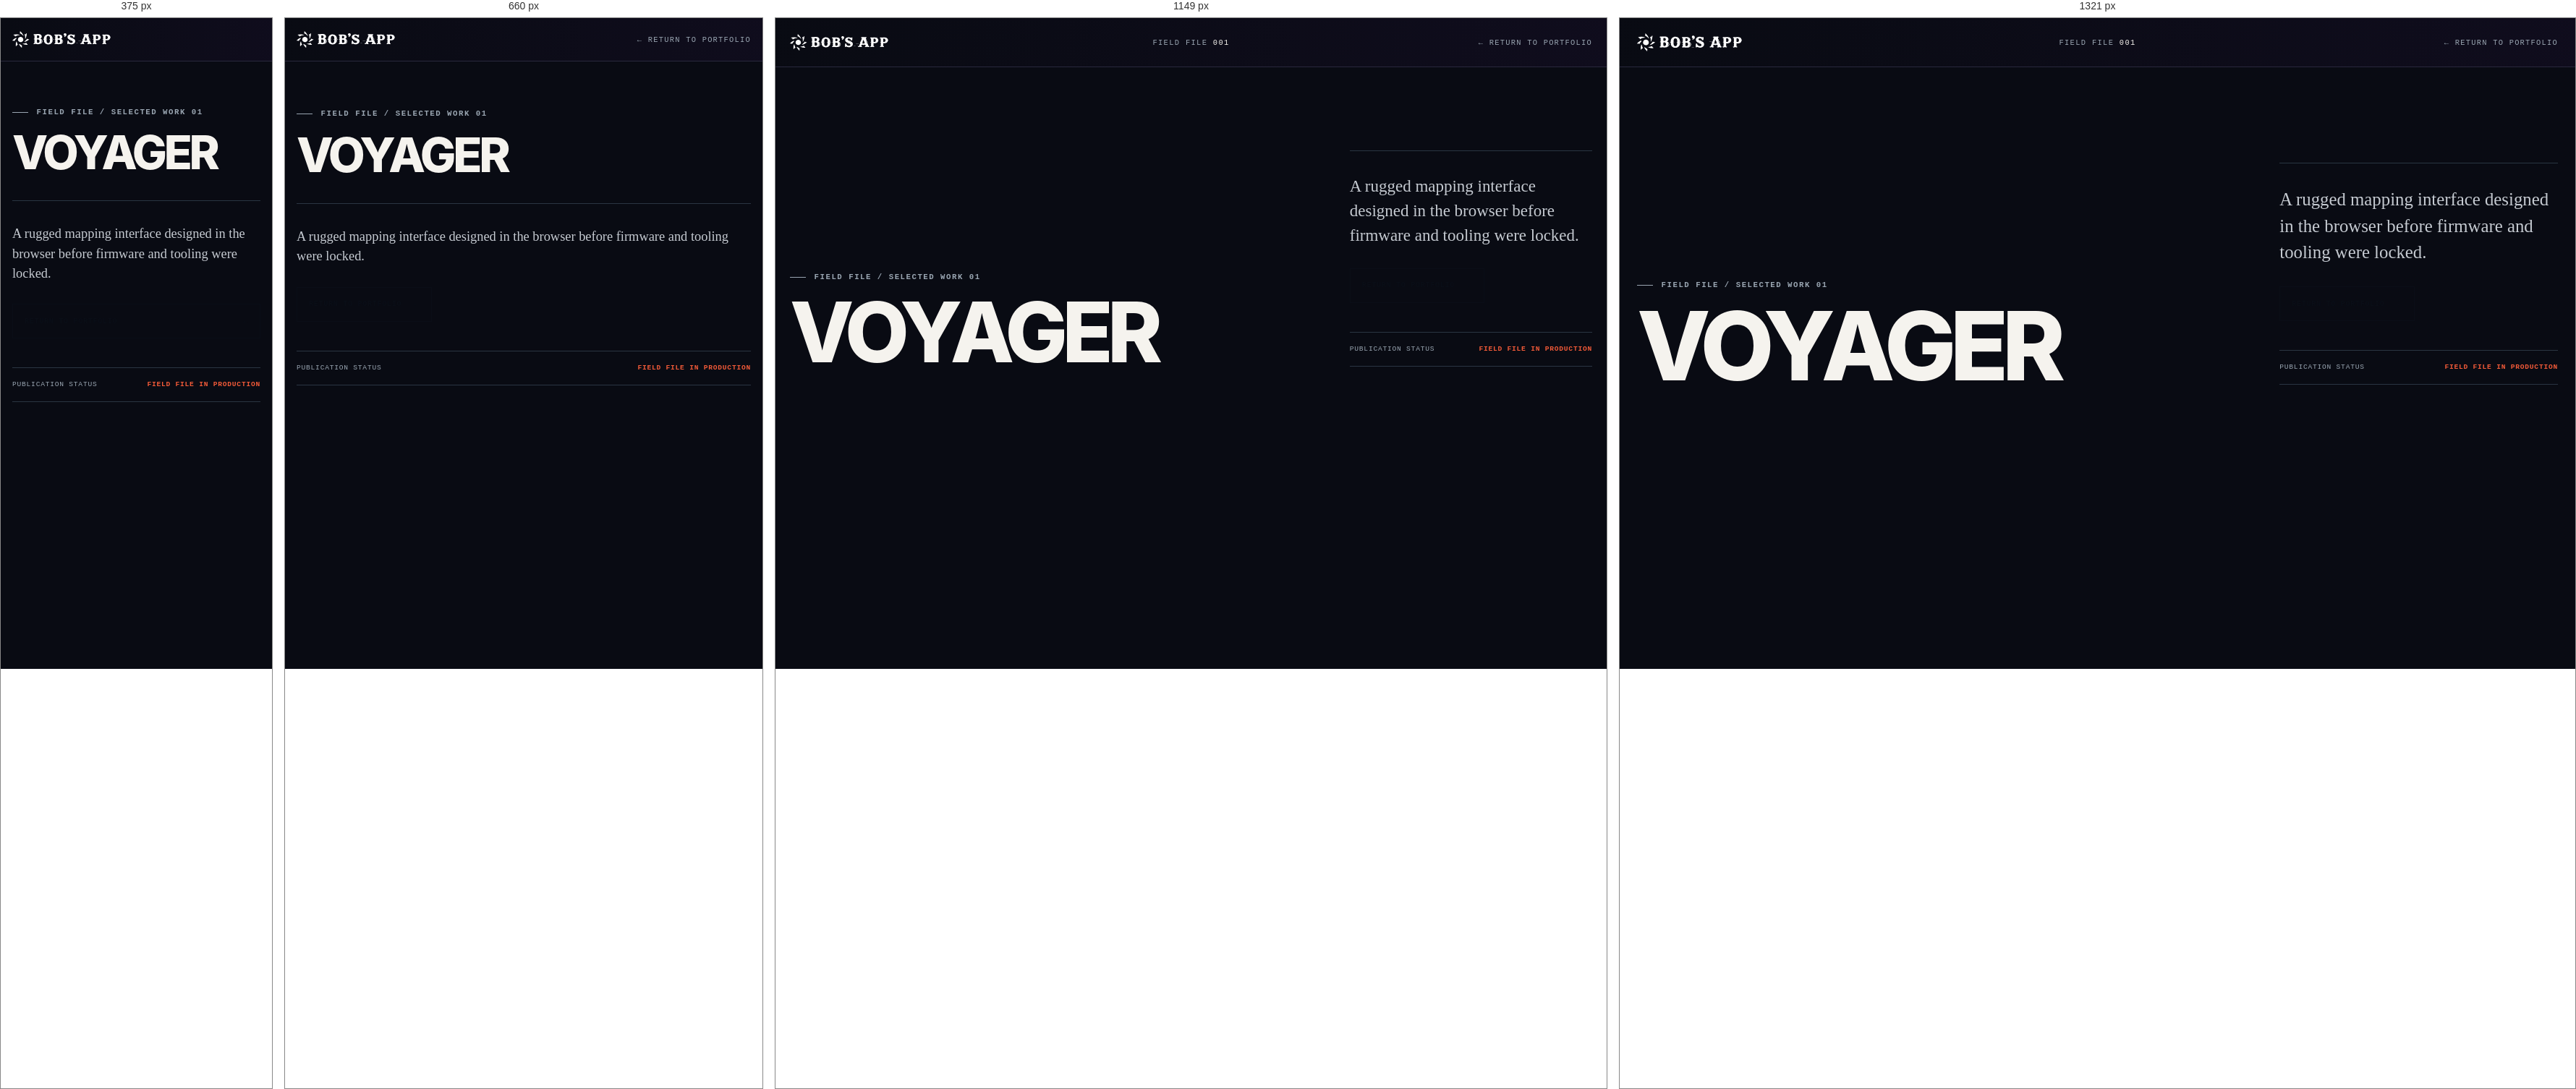
Rendered at 375 px, 660 px, 1149 px and 1321 px, left to right.

<!-- file: project.html -->
<!doctype html>
<html lang="en">
  <head>
    <meta charset="UTF-8" />
    <meta name="viewport" content="width=device-width, initial-scale=1" />
    <meta name="theme-color" content="#0a0e17" />
    <meta name="description" content="A project field file from Bob's App." />
    <title>Field File | Bob's App</title>
    <link rel="icon" href="/bobs-app-symbol-logo.svg" type="image/svg+xml" />
    <link rel="stylesheet" href="/styles.css" />
    <script type="module" src="/destination.js"></script>
  </head>
  <body class="destination-body" data-destination-type="project">
    <a class="skip-link" href="#content">Skip to the project</a>
    <header class="masthead">
      <a class="wordmark" href="/" aria-label="Bob's App, home"><img src="/bobs-app-logo.svg" alt="" width="572" height="100" /></a>
      <p class="index-position">Field file <span data-destination-number>001</span></p>
      <nav aria-label="Project navigation"><a href="/portfolio">&larr; Return to portfolio</a></nav>
    </header>
    <main class="destination-main" id="content">
      <div class="destination-grid">
        <div class="destination-intro">
          <p class="section-label" data-destination-label>Field file / selected work 01</p>
          <h1 data-destination-title>Voyager</h1>
          <p class="destination-lede" data-destination-lede hidden></p>
        </div>
        <div class="destination-video" data-destination-video hidden></div>
        <div class="destination-copy" data-destination-copy>
          <p data-destination-thesis>A rugged mapping interface designed in the browser before firmware and tooling were locked.</p>
          <a class="button button--primary" href="/portfolio">Return to portfolio <span aria-hidden="true">&larr;</span></a>
          <p class="destination-status"><span>Publication status</span><strong>Field file in production</strong></p>
        </div>
      </div>
    </main>
  </body>
</html>


/* @media block from styles.css */
@media (min-width: 761px) {
  .mobile-project-preview {
    display: none;
  }
}

/* @media block from styles.css */
@media (max-width: 980px) {
  .viewer-grid {
    grid-template-columns: 1fr;
  }

  .viewer-copy {
    min-height: 38rem;
    padding-right: 0;
  }

  .project-visual {
    border-top: 1px solid var(--brand-border);
    border-left: 0;
  }

  .visual-stage {
    min-height: 32rem;
  }

  .project-row {
    grid-template-columns: 2.5rem minmax(9rem, 0.75fr) minmax(12rem, 1.25fr) 7rem 1rem;
  }
}

/* @media block from styles.css */
@media (max-width: 900px) {
  .destination-grid--video {
    grid-template-columns: 1fr;
    gap: 3rem;
  }

  .destination-grid--video h1 {
    max-width: 10ch;
  }

  .destination-body--video-story .destination-main {
    display: block;
  }
}

/* @media block from styles.css */
@media (max-width: 760px) {
  :root {
    --content: min(100% - 2rem, 90rem);
  }

  .masthead {
    grid-template-columns: 1fr auto;
    min-height: 3.75rem;
    padding-inline: 1rem;
  }

  .index-position {
    display: none;
  }

  .masthead nav a:first-child {
    display: none;
  }

  .opening {
    padding-top: 4.5rem;
  }

  .opening-grid,
  .index-heading,
  .about-grid,
  .destination-grid {
    grid-template-columns: 1fr;
    gap: 2.5rem;
  }

  h1 {
    font-size: clamp(3.65rem, 19vw, 6rem);
  }

  .viewer-heading {
    align-items: flex-start;
    gap: 1rem;
    padding: 1.1rem 0;
  }

  .viewer-copy {
    min-height: 0;
    padding: 3rem 0;
  }

  .viewer-copy h2 {
    font-size: clamp(3.5rem, 18vw, 6rem);
  }

  .project-tags {
    margin-top: 2rem;
  }

  .visual-stage {
    min-height: 26rem;
  }

  .device-shell {
    left: 62%;
    width: 13.5rem;
    min-width: 0;
  }

  .visual-note--a,
  .visual-note--b,
  .map-coordinate--west {
    display: none;
  }

  .catalog-window {
    inset: 3rem 1rem;
  }

  .catalog-layout {
    grid-template-columns: 6.5rem 1fr;
  }

  .catalog-cards {
    grid-template-columns: repeat(2, 1fr);
  }

  .catalog-cards i:nth-child(n + 5) {
    display: none;
  }

  .metric-chip--one { top: 1.5rem; left: 0.4rem; }
  .metric-chip--two { right: 0.4rem; bottom: 1.5rem; }

  .fit-flow {
    right: 1rem;
    left: 1rem;
    gap: 0.25rem;
  }

  .flow-panel {
    padding: 0.5rem;
  }

  .flow-label--input { left: 1rem; }
  .flow-label--output { right: 1rem; }
  .flow-label--rules { display: none; }
  .flow-result { right: 1rem; bottom: 2.5rem; left: 1rem; text-align: center; }

  .gauge-cluster { inset: 5rem 0.5rem; }
  .gauge--old { width: 6rem; height: 6rem; }
  .gauge--mid { width: 8rem; height: 8rem; }
  .gauge--current { width: 11rem; height: 11rem; }
  .gauge--current b { font-size: 1.25rem; }

  .launch-grid,
  .surface-board {
    inset: 2rem 1rem 3.5rem;
  }

  .project-index {
    padding-block: 5rem;
  }

  .index-heading h2 {
    font-size: clamp(2.5rem, 12vw, 4rem);
  }

  .index-instruction {
    justify-self: start;
  }

  .project-row {
    grid-template-columns: 2.5rem 1fr auto;
    gap: 0.75rem;
    min-height: 4.8rem;
  }

  .row-outcome,
  .row-type {
    display: none;
  }

  .project-row:hover,
  .project-row.is-selected {
    padding-inline: 0.75rem;
  }

  .about h2 {
    font-size: clamp(3rem, 14vw, 5rem);
  }

  footer {
    flex-wrap: wrap;
  }
}

/* @media block from styles.css */
@media (max-width: 430px) {
  .project-facts {
    grid-template-columns: 1fr;
  }

  .project-facts li:nth-child(odd) {
    border-right: 0;
  }

  .project-facts li:nth-child(even) {
    padding-left: 0;
  }

  .project-actions,
  .button {
    width: 100%;
  }
}

/* @media block from styles.css */
@media (min-width: 901px) and (max-height: 720px) {
  .directory-body .directory-main {
    padding-block: 1.25rem;
  }

  .directory-body .directory-heading h2 {
    margin-block: 0.4rem 1rem;
    font-size: 2.1rem;
  }

  .directory-body .directory-row {
    min-height: 3.6rem;
  }

  .directory-body .directory-row strong {
    font-size: clamp(1.35rem, 1.8vw, 1.7rem);
  }

  .directory-body .directory-intro h1 {
    margin-top: 0.7rem;
    font-size: clamp(3.5rem, 4.7vw, 4.75rem);
  }

  .directory-body .directory-intro-copy {
    margin-top: 1rem;
    padding-top: 1rem;
  }

  .directory-body .directory-intro-copy p {
    font-size: 0.98rem;
    line-height: 1.4;
  }

  .directory-body .directory-intro-copy p + p {
    margin-top: 0.75rem;
    font-size: 0.84rem;
  }

  .directory-body .directory-footer {
    padding-block: 0.8rem 1rem;
  }
}

/* @media block from styles.css */
@media (max-width: 900px) {
  .directory-body .directory-main {
    grid-template-areas:
      "intro"
      "directory";
    grid-template-columns: 1fr;
    gap: 4rem;
    padding-block: 4.5rem 6rem;
  }

  .directory-body .directory-intro {
    max-width: 42rem;
  }

  .directory-body .site-directory {
    width: 100%;
  }

  .directory-body .directory-row {
    grid-template-columns: 3rem minmax(0, 1fr) auto;
  }
}

/* @media block from styles.css */
@media (max-width: 560px) {
  .directory-body .directory-main,
  .directory-body .directory-footer {
    width: min(100% - 2rem, 90rem);
  }

  .directory-body .directory-main {
    gap: 3.5rem;
    padding-block: 3.5rem 5rem;
  }

  .directory-body .directory-intro h1 {
    font-size: clamp(3rem, 14vw, 4.25rem);
  }

  .directory-body .directory-intro-copy p {
    font-size: 1.02rem;
  }

  .directory-body .directory-heading h2 {
    font-size: 1.9rem;
  }

  .directory-body .directory-row {
    grid-template-columns: 2.5rem minmax(0, 1fr) auto;
    min-height: 4rem;
    gap: 0.75rem;
    padding: 0.6rem 0.15rem;
  }

  .directory-body .directory-row:hover,
  .directory-body .directory-row:focus-visible {
    padding-inline: 0.45rem 0;
  }

  .directory-body .directory-row strong {
    font-size: clamp(1.35rem, 7vw, 1.8rem);
  }

  .directory-body .directory-action {
    display: block;
  }
}

/* @media block from styles.css */
@media (max-width: 850px) {
  .directory-intro,
  .directory-heading,
  .artifacts-intro {
    grid-template-columns: 1fr;
  }

  .directory-intro {
    min-height: 0;
  }

  .directory-intro-copy {
    padding-left: 0;
  }

  .directory-heading {
    gap: 1.5rem;
  }

  .artifacts-intro .section-label {
    grid-column: auto;
  }

  .directory-row,
  .artifact-directory a {
    grid-template-columns: 3.25rem minmax(0, 1fr) auto;
  }

  .directory-type,
  .artifact-directory a em {
    display: none;
  }
}

/* @media block from styles.css */
@media (max-width: 560px) {
  .directory-main,
  .artifacts-main,
  .directory-footer {
    width: min(100% - 2rem, 90rem);
  }

  .directory-masthead nav a:last-child,
  .artifacts-body .masthead nav a:last-child {
    display: none;
  }

  .directory-intro {
    padding-block: 5.5rem 4.5rem;
  }

  .directory-intro h1,
  .artifacts-intro h1 {
    font-size: clamp(3.8rem, 18vw, 5.4rem);
  }

  .directory-intro-copy p {
    font-size: 1.12rem;
  }

  .directory-row,
  .artifact-directory a {
    grid-template-columns: 2.5rem minmax(0, 1fr);
    min-height: 7.5rem;
    gap: 0.8rem;
    padding: 1.25rem 0.25rem;
  }

  .directory-row:hover,
  .directory-row:focus-visible,
  .artifact-directory a:hover,
  .artifact-directory a:focus-visible {
    padding-inline: 0.5rem 0;
  }

  .directory-number {
    font-size: 0.58rem;
  }

  .directory-entry strong {
    font-size: clamp(2rem, 11vw, 3rem);
  }

  .directory-entry > span:last-child {
    font-size: 0.82rem;
  }

  .directory-action,
  .artifact-directory a b {
    display: none;
  }

  .artifact-directory > header {
    display: block;
  }

  .artifact-directory h2 {
    margin-top: 1rem;
  }
}

/* @media block from styles.css */
@media (min-width: 1320px) and (min-height: 760px) {
  .console-index {
    position: relative;
  }
}

/* @media block from styles.css */
@media (max-width: 1319px) {
  :root {
    --content: min(100% - 2.5rem, 84rem);
  }

  .masthead {
    padding-inline: 1.25rem;
  }

  .project-console {
    grid-template-areas:
      "position position"
      "viewer index"
      "details index"
      "evidence index";
    grid-template-columns: minmax(0, 1fr) minmax(17.5rem, 20rem);
  }

  .console-position {
    display: grid;
    grid-template-columns: minmax(22rem, 1.1fr) minmax(20rem, 0.9fr);
    gap: 0.9rem clamp(2.5rem, 6vw, 6rem);
    align-items: center;
    padding: 1.5rem 2rem;
    border-right: 0;
    border-bottom: 1px solid var(--brand-border);
  }

  .console-position::after {
    right: 18%;
    bottom: -11rem;
  }

  .position-copy {
    display: contents;
    margin: 0;
  }

  .console-position .section-label {
    grid-column: 1 / -1;
  }

  .console-position h1 {
    grid-column: 1;
    max-width: 10ch;
    font-size: clamp(2.75rem, 4.3vw, 4rem);
  }

  .position-disciplines {
    grid-column: 1;
    flex-flow: row wrap;
    margin-top: 0;
  }

  .position-summary {
    grid-row: 2 / span 2;
    grid-column: 2;
    margin-top: 0;
  }

  .position-register {
    display: none;
  }

  .console-index .project-row {
    grid-template-columns: 2.5rem minmax(0, 1fr) 0.65rem;
  }

  .console-index .row-type {
    display: none;
  }

  .console-evidence {
    grid-template-columns: 1fr;
  }

  .field-note {
    grid-row: auto;
  }

  .artifact-register ul {
    grid-template-columns: repeat(3, minmax(7rem, 1fr));
  }

  .evidence-cards {
    grid-template-columns: repeat(2, minmax(0, 1fr));
  }
}

/* @media block from styles.css */
@media (max-width: 819px) {
  :root {
    --content: min(100% - 2rem, 48rem);
  }

  .masthead {
    min-height: 3.75rem;
    grid-template-columns: 1fr auto;
    padding-inline: 1rem;
  }

  .index-position,
  .masthead nav a:nth-child(2) {
    display: none;
  }

  .masthead nav a:first-child {
    display: inline;
  }

  .masthead nav {
    gap: 1rem;
  }

  .project-console {
    grid-template-areas:
      "position"
      "viewer"
      "details"
      "evidence"
      "index";
    grid-template-columns: minmax(0, 1fr);
    margin-top: 1rem;
  }

  .console-position {
    display: block;
    padding: 1.5rem;
  }

  .position-copy {
    display: block;
    margin-top: 4.5rem;
  }

  .console-position h1 {
    max-width: 7ch;
    font-size: clamp(3.6rem, 16vw, 6.5rem);
  }

  .position-disciplines {
    margin-top: 1.75rem;
  }

  .position-summary {
    margin-top: 1.5rem;
  }

  .position-register {
    display: flex;
    margin-top: 4rem;
    padding: 0;
  }

  .project-console > .project-visual {
    border-top: 1px solid var(--brand-border);
  }

  .project-console .visual-stage {
    min-height: clamp(23rem, 105vw, 31rem);
  }

  .active-project-details .viewer-copy {
    padding: 2.5rem 1.5rem;
  }

  .active-project-details .viewer-heading {
    align-items: flex-start;
    gap: 0.75rem;
    padding: 1rem 1.5rem;
  }

  .active-project-details .viewer-copy h2 {
    font-size: clamp(3rem, 10vw, 4.25rem);
  }

  .console-index {
    border-top: 1px solid var(--brand-border);
    border-left: 0;
  }

  .console-index-heading {
    padding: 1.5rem;
  }

  .console-index-heading h2 {
    max-width: none;
    margin-top: 1.75rem;
    font-size: clamp(2.4rem, 11vw, 4rem);
  }

  .console-index .project-row {
    grid-template-columns: 2.7rem minmax(0, 1fr) auto 0.7rem;
    min-height: 6rem;
    padding: 0.9rem 1rem;
  }

  .console-index .project-row:hover,
  .console-index .project-row.is-selected {
    padding: 0.9rem 1rem;
  }

  .console-index .row-type {
    display: block;
  }

  .field-note h2 {
    margin-top: 4rem;
  }

  .artifact-register {
    overflow: hidden;
  }

  .artifact-register ul {
    display: flex;
    overflow-x: auto;
    padding-bottom: 0.5rem;
    scroll-snap-type: x proximity;
  }

  .artifact-register li {
    min-width: 9.5rem;
    scroll-snap-align: start;
  }

  .working-model-grid,
  .selected-evidence > header,
  .closing {
    grid-template-columns: 1fr;
    gap: 2.5rem;
  }

  .working-model h2,
  .selected-evidence h2,
  .closing h2 {
    font-size: clamp(3rem, 14vw, 5.5rem);
  }

  .evidence-cards {
    grid-template-columns: 1fr;
  }

  .evidence-cards article {
    min-height: 0;
  }

  .evidence-cards h3 {
    margin-top: 4rem;
  }
}

/* @media block from styles.css */
@media (max-width: 520px) {
  .masthead nav a:last-child {
    display: none;
  }

  .visual-toolbar,
  .project-visual figcaption {
    min-height: 2.8rem;
    padding-inline: 0.8rem;
    font-size: 0.5rem;
  }

  .console-index .project-row {
    grid-template-columns: 2.35rem minmax(0, 1fr) 0.7rem;
  }

  .console-index .row-type {
    display: none;
  }

  .project-facts {
    grid-template-columns: 1fr;
  }

  .project-facts li:nth-child(odd) {
    border-right: 0;
  }

  .project-facts li:nth-child(even) {
    padding-left: 0;
  }
}